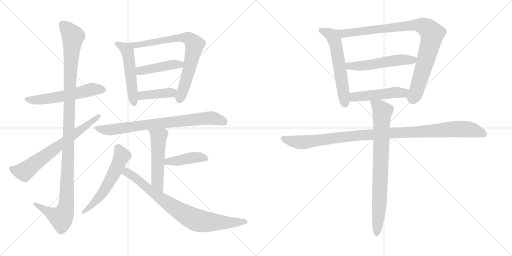
t = 0.00 s
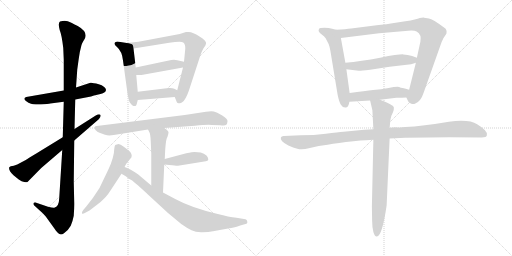
t = 2.86 s
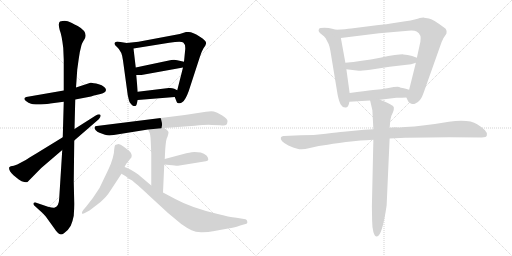
t = 5.72 s
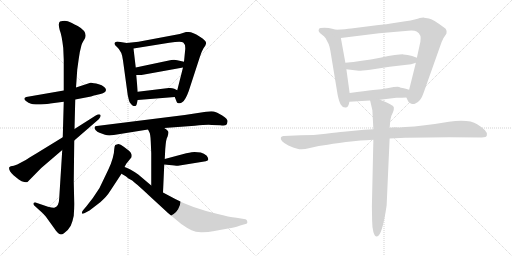
t = 8.58 s
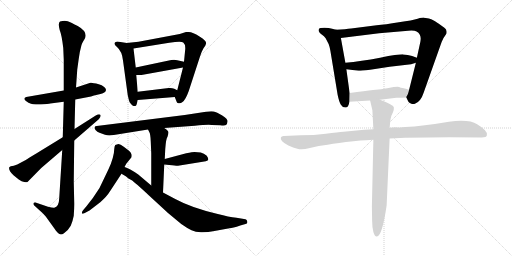
t = 11.44 s
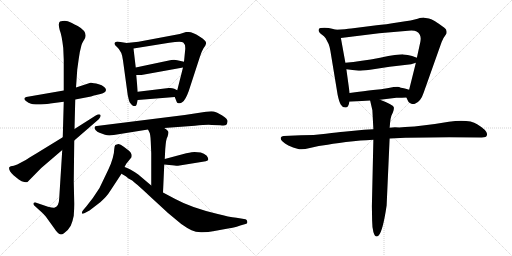
t = 14.30 s

The animated SVG that drew these frames (rendered in a browser with its animation timeline set to each time). Animation: 18 CSS @keyframes rules; one cycle of 14.30 s.

<svg version="1.1" viewBox="0 0 2048 1024" xmlns="http://www.w3.org/2000/svg">
  <g stroke="lightgray" stroke-dasharray="1,1" stroke-width="1" transform="scale(4, 4)">
    <line x1="0" y1="0" x2="256" y2="256"></line>
    <line x1="256" y1="0" x2="0" y2="256"></line>
    <line x1="128" y1="0" x2="128" y2="256"></line>
    <line x1="0" y1="128" x2="256" y2="128"></line>
    <line x1="256" y1="0" x2="512" y2="256"></line>
    <line x1="512" y1="0" x2="256" y2="256"></line>
    <line x1="384" y1="0" x2="384" y2="256"></line>
    <line x1="256" y1="128" x2="512" y2="128"></line>
  </g>
<g transform="scale(1, -1) translate(0, -850)">
   <style type="text/css">
    @keyframes keyframes0 {
      from {
       stroke: black;
       stroke-dashoffset: 564;
       stroke-width: 128;
       }
       65% {
       animation-timing-function: step-end;
       stroke: black;
       stroke-dashoffset: 0;
       stroke-width: 128;
       }
       to {
       stroke: black;
       stroke-width: 1024;
       }
       }
       #make-me-a-hanzi-animation-0 {
         animation: keyframes0 0.708984s both;
         animation-delay: 0.000000s;
         animation-timing-function: linear;
       }
    @keyframes keyframes1 {
      from {
       stroke: black;
       stroke-dashoffset: 1167;
       stroke-width: 128;
       }
       79% {
       animation-timing-function: step-end;
       stroke: black;
       stroke-dashoffset: 0;
       stroke-width: 128;
       }
       to {
       stroke: black;
       stroke-width: 1024;
       }
       }
       #make-me-a-hanzi-animation-1 {
         animation: keyframes1 1.199707s both;
         animation-delay: 0.708984s;
         animation-timing-function: linear;
       }
    @keyframes keyframes2 {
      from {
       stroke: black;
       stroke-dashoffset: 685;
       stroke-width: 128;
       }
       69% {
       animation-timing-function: step-end;
       stroke: black;
       stroke-dashoffset: 0;
       stroke-width: 128;
       }
       to {
       stroke: black;
       stroke-width: 1024;
       }
       }
       #make-me-a-hanzi-animation-2 {
         animation: keyframes2 0.807454s both;
         animation-delay: 1.908691s;
         animation-timing-function: linear;
       }
    @keyframes keyframes3 {
      from {
       stroke: black;
       stroke-dashoffset: 522;
       stroke-width: 128;
       }
       63% {
       animation-timing-function: step-end;
       stroke: black;
       stroke-dashoffset: 0;
       stroke-width: 128;
       }
       to {
       stroke: black;
       stroke-width: 1024;
       }
       }
       #make-me-a-hanzi-animation-3 {
         animation: keyframes3 0.674805s both;
         animation-delay: 2.716145s;
         animation-timing-function: linear;
       }
    @keyframes keyframes4 {
      from {
       stroke: black;
       stroke-dashoffset: 765;
       stroke-width: 128;
       }
       71% {
       animation-timing-function: step-end;
       stroke: black;
       stroke-dashoffset: 0;
       stroke-width: 128;
       }
       to {
       stroke: black;
       stroke-width: 1024;
       }
       }
       #make-me-a-hanzi-animation-4 {
         animation: keyframes4 0.872559s both;
         animation-delay: 3.390950s;
         animation-timing-function: linear;
       }
    @keyframes keyframes5 {
      from {
       stroke: black;
       stroke-dashoffset: 441;
       stroke-width: 128;
       }
       59% {
       animation-timing-function: step-end;
       stroke: black;
       stroke-dashoffset: 0;
       stroke-width: 128;
       }
       to {
       stroke: black;
       stroke-width: 1024;
       }
       }
       #make-me-a-hanzi-animation-5 {
         animation: keyframes5 0.608887s both;
         animation-delay: 4.263509s;
         animation-timing-function: linear;
       }
    @keyframes keyframes6 {
      from {
       stroke: black;
       stroke-dashoffset: 403;
       stroke-width: 128;
       }
       57% {
       animation-timing-function: step-end;
       stroke: black;
       stroke-dashoffset: 0;
       stroke-width: 128;
       }
       to {
       stroke: black;
       stroke-width: 1024;
       }
       }
       #make-me-a-hanzi-animation-6 {
         animation: keyframes6 0.577962s both;
         animation-delay: 4.872396s;
         animation-timing-function: linear;
       }
    @keyframes keyframes7 {
      from {
       stroke: black;
       stroke-dashoffset: 773;
       stroke-width: 128;
       }
       72% {
       animation-timing-function: step-end;
       stroke: black;
       stroke-dashoffset: 0;
       stroke-width: 128;
       }
       to {
       stroke: black;
       stroke-width: 1024;
       }
       }
       #make-me-a-hanzi-animation-7 {
         animation: keyframes7 0.879069s both;
         animation-delay: 5.450358s;
         animation-timing-function: linear;
       }
    @keyframes keyframes8 {
      from {
       stroke: black;
       stroke-dashoffset: 520;
       stroke-width: 128;
       }
       63% {
       animation-timing-function: step-end;
       stroke: black;
       stroke-dashoffset: 0;
       stroke-width: 128;
       }
       to {
       stroke: black;
       stroke-width: 1024;
       }
       }
       #make-me-a-hanzi-animation-8 {
         animation: keyframes8 0.673177s both;
         animation-delay: 6.329427s;
         animation-timing-function: linear;
       }
    @keyframes keyframes9 {
      from {
       stroke: black;
       stroke-dashoffset: 420;
       stroke-width: 128;
       }
       58% {
       animation-timing-function: step-end;
       stroke: black;
       stroke-dashoffset: 0;
       stroke-width: 128;
       }
       to {
       stroke: black;
       stroke-width: 1024;
       }
       }
       #make-me-a-hanzi-animation-9 {
         animation: keyframes9 0.591797s both;
         animation-delay: 7.002604s;
         animation-timing-function: linear;
       }
    @keyframes keyframes10 {
      from {
       stroke: black;
       stroke-dashoffset: 572;
       stroke-width: 128;
       }
       65% {
       animation-timing-function: step-end;
       stroke: black;
       stroke-dashoffset: 0;
       stroke-width: 128;
       }
       to {
       stroke: black;
       stroke-width: 1024;
       }
       }
       #make-me-a-hanzi-animation-10 {
         animation: keyframes10 0.715495s both;
         animation-delay: 7.594401s;
         animation-timing-function: linear;
       }
    @keyframes keyframes11 {
      from {
       stroke: black;
       stroke-dashoffset: 802;
       stroke-width: 128;
       }
       72% {
       animation-timing-function: step-end;
       stroke: black;
       stroke-dashoffset: 0;
       stroke-width: 128;
       }
       to {
       stroke: black;
       stroke-width: 1024;
       }
       }
       #make-me-a-hanzi-animation-11 {
         animation: keyframes11 0.902669s both;
         animation-delay: 8.309896s;
         animation-timing-function: linear;
       }
    @keyframes keyframes12 {
      from {
       stroke: black;
       stroke-dashoffset: 584;
       stroke-width: 128;
       }
       66% {
       animation-timing-function: step-end;
       stroke: black;
       stroke-dashoffset: 0;
       stroke-width: 128;
       }
       to {
       stroke: black;
       stroke-width: 1024;
       }
       }
       #make-me-a-hanzi-animation-12 {
         animation: keyframes12 0.725260s both;
         animation-delay: 9.212565s;
         animation-timing-function: linear;
       }
    @keyframes keyframes13 {
      from {
       stroke: black;
       stroke-dashoffset: 929;
       stroke-width: 128;
       }
       75% {
       animation-timing-function: step-end;
       stroke: black;
       stroke-dashoffset: 0;
       stroke-width: 128;
       }
       to {
       stroke: black;
       stroke-width: 1024;
       }
       }
       #make-me-a-hanzi-animation-13 {
         animation: keyframes13 1.006022s both;
         animation-delay: 9.937825s;
         animation-timing-function: linear;
       }
    @keyframes keyframes14 {
      from {
       stroke: black;
       stroke-dashoffset: 533;
       stroke-width: 128;
       }
       63% {
       animation-timing-function: step-end;
       stroke: black;
       stroke-dashoffset: 0;
       stroke-width: 128;
       }
       to {
       stroke: black;
       stroke-width: 1024;
       }
       }
       #make-me-a-hanzi-animation-14 {
         animation: keyframes14 0.683757s both;
         animation-delay: 10.943847s;
         animation-timing-function: linear;
       }
    @keyframes keyframes15 {
      from {
       stroke: black;
       stroke-dashoffset: 491;
       stroke-width: 128;
       }
       62% {
       animation-timing-function: step-end;
       stroke: black;
       stroke-dashoffset: 0;
       stroke-width: 128;
       }
       to {
       stroke: black;
       stroke-width: 1024;
       }
       }
       #make-me-a-hanzi-animation-15 {
         animation: keyframes15 0.649577s both;
         animation-delay: 11.627604s;
         animation-timing-function: linear;
       }
    @keyframes keyframes16 {
      from {
       stroke: black;
       stroke-dashoffset: 1066;
       stroke-width: 128;
       }
       78% {
       animation-timing-function: step-end;
       stroke: black;
       stroke-dashoffset: 0;
       stroke-width: 128;
       }
       to {
       stroke: black;
       stroke-width: 1024;
       }
       }
       #make-me-a-hanzi-animation-16 {
         animation: keyframes16 1.117513s both;
         animation-delay: 12.277181s;
         animation-timing-function: linear;
       }
    @keyframes keyframes17 {
      from {
       stroke: black;
       stroke-dashoffset: 801;
       stroke-width: 128;
       }
       72% {
       animation-timing-function: step-end;
       stroke: black;
       stroke-dashoffset: 0;
       stroke-width: 128;
       }
       to {
       stroke: black;
       stroke-width: 1024;
       }
       }
       #make-me-a-hanzi-animation-17 {
         animation: keyframes17 0.901855s both;
         animation-delay: 13.394694s;
         animation-timing-function: linear;
       }
</style>
<path d="M 255.0 488.0 L 105.0 462.0 Q 86.0 455.0 114.0 439.0 Q 125.0 434.0 132.0 433.0 Q 140.0 432.0 163.0 432.0 Q 194.0 434.0 201.0 436.0 L 255.0 443.0 L 301.0 452.0 L 364.0 464.0 L 376.0 468.0 L 402.0 474.0 Q 424.0 479.0 424.0 491.0 Q 421.0 505.0 395.0 513.0 Q 369.0 520.0 362.0 519.0 L 304.0 500.0 L 255.0 488.0 Z" fill="lightgray"></path> 
<path d="M 320.0 645.0 L 326.0 670.0 Q 329.0 679.0 333.0 685.0 L 339.0 695.0 Q 353.0 722.0 311.0 746.0 Q 284.0 760.0 271.0 765.0 Q 258.0 769.0 240.0 764.0 Q 231.0 758.0 239.0 729.0 Q 247.0 710.0 253.0 658.0 L 255.0 611.0 L 255.0 488.0 L 255.0 443.0 L 251.0 301.0 L 249.0 250.0 L 237.0 59.0 Q 236.0 22.0 217.0 19.0 Q 211.0 18.0 192.0 23.0 L 142.0 40.0 Q 135.0 41.0 134.0 37.0 Q 133.0 32.0 137.0 28.0 L 171.0 -3.0 L 183.0 -16.0 L 219.0 -66.0 Q 222.0 -71.0 232.0 -82.0 Q 242.0 -93.0 256.0 -83.0 Q 271.0 -74.0 283.0 -53.0 Q 291.0 -34.0 295.0 -13.0 Q 297.0 17.0 297.0 34.0 L 295.0 124.0 L 297.0 288.0 L 298.0 334.0 L 301.0 452.0 L 304.0 500.0 L 309.0 572.0 L 314.0 608.0 Q 319.0 642.0 320.0 645.0 Z" fill="lightgray"></path> 
<path d="M 251.0 301.0 L 145.0 236.0 Q 113.0 217.0 103.0 210.0 L 69.0 192.0 L 55.0 187.0 L 43.0 185.0 Q 40.0 184.0 37.0 181.0 Q 33.0 169.0 54.0 149.0 L 75.0 132.0 Q 87.0 124.0 97.0 122.0 Q 108.0 120.0 110.0 122.0 L 165.0 178.0 L 249.0 250.0 L 297.0 288.0 L 395.0 373.0 Q 406.0 385.0 401.0 391.0 Q 397.0 396.0 383.0 388.0 L 298.0 334.0 L 251.0 301.0 Z" fill="lightgray"></path> 
<path d="M 507.0 678.0 L 469.0 684.0 L 463.0 682.0 Q 459.0 681.0 458.0 676.0 Q 457.0 671.0 468.0 662.0 Q 488.0 645.0 492.0 608.0 L 511.0 469.0 Q 516.0 447.0 518.0 442.0 Q 529.0 426.0 535.0 426.0 Q 542.0 425.0 543.0 427.0 Q 545.0 428.0 547.0 434.0 L 551.0 450.0 L 551.0 483.0 L 545.0 550.0 L 543.0 580.0 L 534.0 656.0 C 532.0 674.0 532.0 674.0 507.0 678.0 Z" fill="lightgray"></path> 
<path d="M 699.0 462.0 L 707.0 442.0 Q 707.0 439.0 714.0 437.0 Q 722.0 435.0 730.0 442.0 Q 742.0 450.0 755.0 486.0 L 799.0 621.0 Q 806.0 644.0 814.0 657.0 Q 823.0 669.0 824.0 675.0 Q 826.0 681.0 819.0 688.0 Q 812.0 697.0 798.0 704.0 Q 771.0 722.0 755.0 722.0 L 744.0 722.0 L 719.0 714.0 L 554.0 683.0 L 507.0 678.0 C 477.0 675.0 504.0 651.0 534.0 656.0 L 677.0 679.0 Q 725.0 686.0 733.0 680.0 Q 742.0 673.0 741.0 654.0 L 736.0 603.0 L 732.0 580.0 L 709.0 489.0 C 702.0 460.0 697.0 467.0 699.0 462.0 Z" fill="lightgray"></path> 
<path d="M 685.0 610.0 L 543.0 580.0 C 514.0 574.0 515.0 550.0 545.0 550.0 L 566.0 550.0 L 732.0 580.0 C 762.0 585.0 765.0 596.0 736.0 603.0 L 709.0 609.0 Q 700.0 612.0 685.0 610.0 Z" fill="lightgray"></path> 
<path d="M 551.0 450.0 L 699.0 462.0 C 729.0 464.0 736.0 476.0 709.0 489.0 L 697.0 495.0 Q 688.0 499.0 675.0 498.0 L 551.0 483.0 C 521.0 479.0 521.0 448.0 551.0 450.0 Z" fill="lightgray"></path> 
<path d="M 657.0 338.0 L 779.0 347.0 Q 830.0 352.0 847.0 350.0 L 881.0 349.0 Q 900.0 347.0 904.0 350.0 Q 909.0 353.0 910.0 364.0 Q 912.0 374.0 889.0 388.0 Q 866.0 402.0 855.0 404.0 Q 845.0 406.0 824.0 403.0 L 739.0 390.0 L 387.0 346.0 Q 380.0 346.0 379.0 342.0 Q 376.0 339.0 382.0 330.0 Q 389.0 321.0 398.0 319.0 L 420.0 311.0 Q 434.0 306.0 455.0 310.0 L 592.0 332.0 L 657.0 338.0 Z" fill="lightgray"></path> 
<path d="M 659.0 214.0 L 661.0 254.0 Q 664.0 296.0 670.0 303.0 Q 674.0 314.0 674.0 321.0 Q 674.0 327.0 657.0 338.0 C 632.0 355.0 579.0 359.0 592.0 332.0 L 597.0 322.0 Q 602.0 314.0 603.0 284.0 L 605.0 237.0 L 605.0 108.0 C 605.0 78.0 651.0 50.0 652.0 80.0 L 657.0 192.0 L 659.0 214.0 Z" fill="lightgray"></path> 
<path d="M 803.0 240.0 L 778.0 242.0 Q 771.0 242.0 745.0 237.0 L 659.0 214.0 C 630.0 206.0 627.0 195.0 657.0 192.0 L 677.0 190.0 Q 709.0 186.0 712.0 187.0 L 823.0 205.0 Q 841.0 207.0 827.0 227.0 Q 816.0 236.0 803.0 240.0 Z" fill="lightgray"></path> 
<path d="M 498.0 182.0 L 505.0 195.0 L 526.0 221.0 Q 528.0 231.0 525.0 235.0 Q 523.0 242.0 516.0 247.0 L 495.0 263.0 Q 481.0 274.0 474.0 274.0 Q 467.0 273.0 461.0 270.0 Q 458.0 267.0 457.0 254.0 Q 457.0 240.0 451.0 218.0 Q 445.0 196.0 433.0 171.0 L 398.0 98.0 Q 372.0 56.0 345.0 24.0 L 333.0 10.0 Q 326.0 1.0 328.0 -4.0 Q 331.0 -7.0 341.0 -1.0 L 358.0 8.0 L 401.0 41.0 Q 428.0 65.0 440.0 85.0 L 486.0 155.0 L 498.0 182.0 Z" fill="lightgray"></path> 
<path d="M 605.0 108.0 L 553.0 152.0 Q 517.0 177.0 498.0 182.0 C 470.0 193.0 460.0 170.0 486.0 155.0 L 503.0 145.0 L 514.0 136.0 Q 531.0 129.0 539.0 119.0 Q 546.0 115.0 596.0 68.0 L 672.0 -2.0 L 725.0 -46.0 Q 749.0 -63.0 766.0 -71.0 Q 784.0 -80.0 809.0 -79.0 Q 835.0 -78.0 852.0 -75.0 L 918.0 -63.0 Q 930.0 -63.0 961.0 -52.0 L 982.0 -46.0 Q 991.0 -45.0 989.0 -36.0 Q 988.0 -28.0 982.0 -27.0 L 946.0 -21.0 Q 915.0 -18.0 871.0 -6.0 Q 765.0 19.0 701.0 54.0 L 652.0 80.0 L 605.0 108.0 Z" fill="lightgray"></path> 
<path d="M 1344.5 731.5 L 1328.5 735.5 Q 1316.5 739.5 1297.5 739.5 Q 1278.5 739.5 1276.5 735.5 Q 1268.5 724.5 1289.5 710.5 Q 1295.5 706.5 1302.5 697.5 L 1314.5 674.5 Q 1319.5 661.5 1321.5 647.5 L 1350.5 471.5 Q 1356.5 442.5 1363.5 431.5 Q 1370.5 419.5 1382.5 420.5 Q 1394.5 420.5 1397.5 443.5 L 1398.5 478.5 L 1385.5 573.5 L 1381.5 599.5 L 1363.5 698.5 C 1358.5 728.5 1358.5 728.5 1344.5 731.5 Z" fill="lightgray"></path> 
<path d="M 1625.5 460.5 L 1632.5 445.5 Q 1634.5 440.5 1643.5 436.5 Q 1652.5 432.5 1661.5 436.5 Q 1683.5 445.5 1694.5 479.5 L 1760.5 665.5 Q 1767.5 686.5 1773.5 697.5 L 1785.5 715.5 Q 1789.5 732.5 1777.5 739.5 Q 1730.5 774.5 1715.5 776.5 L 1696.5 779.5 Q 1693.5 780.5 1670.5 775.5 Q 1651.5 769.5 1595.5 761.5 Q 1540.5 752.5 1506.5 749.5 L 1404.5 736.5 Q 1383.5 733.5 1344.5 731.5 C 1314.5 729.5 1333.5 694.5 1363.5 698.5 L 1516.5 717.5 L 1632.5 727.5 Q 1657.5 729.5 1666.5 724.5 Q 1687.5 712.5 1681.5 683.5 L 1667.5 619.5 L 1663.5 599.5 L 1636.5 491.5 C 1629.5 462.5 1623.5 464.5 1625.5 460.5 Z" fill="lightgray"></path> 
<path d="M 1667.5 619.5 L 1648.5 626.5 Q 1630.5 631.5 1613.5 632.5 Q 1597.5 633.5 1520.5 619.5 Q 1443.5 605.5 1381.5 599.5 C 1351.5 596.5 1355.5 577.5 1385.5 573.5 L 1434.5 567.5 Q 1436.5 566.5 1480.5 571.5 L 1558.5 583.5 L 1644.5 593.5 L 1663.5 599.5 C 1692.5 608.5 1694.5 609.5 1667.5 619.5 Z" fill="lightgray"></path> 
<path d="M 1520.5 451.5 L 1585.5 459.5 Q 1609.5 459.5 1625.5 460.5 C 1655.5 462.5 1665.5 483.5 1636.5 491.5 L 1619.5 496.5 Q 1598.5 500.5 1596.5 502.5 Q 1584.5 504.5 1554.5 498.5 Q 1524.5 492.5 1492.5 490.5 Q 1461.5 487.5 1398.5 478.5 C 1368.5 474.5 1367.5 441.5 1397.5 443.5 L 1480.5 448.5 L 1520.5 451.5 Z" fill="lightgray"></path> 
<path d="M 1493.5 333.5 L 1456.5 331.5 L 1374.5 323.5 Q 1352.5 321.5 1303.5 315.5 Q 1255.5 309.5 1203.5 309.5 L 1134.5 306.5 Q 1125.5 305.5 1123.5 300.5 Q 1118.5 286.5 1153.5 268.5 Q 1173.5 259.5 1189.5 255.5 Q 1205.5 248.5 1239.5 258.5 Q 1274.5 267.5 1310.5 271.5 Q 1351.5 279.5 1413.5 285.5 Q 1475.5 291.5 1493.5 291.5 L 1558.5 296.5 L 1621.5 299.5 L 1714.5 300.5 Q 1748.5 301.5 1796.5 301.5 L 1926.5 300.5 Q 1946.5 300.5 1947.5 309.5 Q 1953.5 326.5 1908.5 353.5 Q 1877.5 373.5 1795.5 363.5 Q 1690.5 345.5 1620.5 342.5 L 1596.5 340.5 Q 1568.5 341.5 1558.5 339.5 L 1493.5 333.5 Z" fill="lightgray"></path> 
<path d="M 1480.5 448.5 L 1489.5 409.5 L 1493.5 333.5 L 1493.5 291.5 L 1487.5 25.5 L 1488.5 -31.5 Q 1488.5 -56.5 1493.5 -77.5 Q 1501.5 -104.5 1514.5 -91.5 Q 1531.5 -73.5 1546.5 28.5 L 1558.5 296.5 L 1558.5 339.5 L 1560.5 360.5 Q 1561.5 375.5 1565.5 387.5 L 1571.5 400.5 Q 1576.5 414.5 1575.5 420.5 Q 1575.5 430.5 1520.5 451.5 C 1492.5 462.5 1475.5 469.5 1480.5 448.5 Z" fill="lightgray"></path> 
      <clipPath id="make-me-a-hanzi-clip-0">
      <path d="M 255.0 488.0 L 105.0 462.0 Q 86.0 455.0 114.0 439.0 Q 125.0 434.0 132.0 433.0 Q 140.0 432.0 163.0 432.0 Q 194.0 434.0 201.0 436.0 L 255.0 443.0 L 301.0 452.0 L 364.0 464.0 L 376.0 468.0 L 402.0 474.0 Q 424.0 479.0 424.0 491.0 Q 421.0 505.0 395.0 513.0 Q 369.0 520.0 362.0 519.0 L 304.0 500.0 L 255.0 488.0 Z" fill="lightgray"></path>
      </clipPath>
      <path clip-path="url(#make-me-a-hanzi-clip-0)" d="M 110.0 451.0 L 154.0 450.0 L 245.0 463.0 L 370.0 493.0 L 413.0 491.0 " fill="none" id="make-me-a-hanzi-animation-0" stroke-dasharray="436 872" stroke-linecap="round"></path>

      <clipPath id="make-me-a-hanzi-clip-1">
      <path d="M 320.0 645.0 L 326.0 670.0 Q 329.0 679.0 333.0 685.0 L 339.0 695.0 Q 353.0 722.0 311.0 746.0 Q 284.0 760.0 271.0 765.0 Q 258.0 769.0 240.0 764.0 Q 231.0 758.0 239.0 729.0 Q 247.0 710.0 253.0 658.0 L 255.0 611.0 L 255.0 488.0 L 255.0 443.0 L 251.0 301.0 L 249.0 250.0 L 237.0 59.0 Q 236.0 22.0 217.0 19.0 Q 211.0 18.0 192.0 23.0 L 142.0 40.0 Q 135.0 41.0 134.0 37.0 Q 133.0 32.0 137.0 28.0 L 171.0 -3.0 L 183.0 -16.0 L 219.0 -66.0 Q 222.0 -71.0 232.0 -82.0 Q 242.0 -93.0 256.0 -83.0 Q 271.0 -74.0 283.0 -53.0 Q 291.0 -34.0 295.0 -13.0 Q 297.0 17.0 297.0 34.0 L 295.0 124.0 L 297.0 288.0 L 298.0 334.0 L 301.0 452.0 L 304.0 500.0 L 309.0 572.0 L 314.0 608.0 Q 319.0 642.0 320.0 645.0 Z" fill="lightgray"></path>
      </clipPath>
      <path clip-path="url(#make-me-a-hanzi-clip-1)" d="M 250.0 753.0 L 292.0 703.0 L 281.0 573.0 L 265.0 28.0 L 257.0 -1.0 L 243.0 -20.0 L 208.0 -7.0 L 140.0 34.0 " fill="none" id="make-me-a-hanzi-animation-1" stroke-dasharray="1039 2078" stroke-linecap="round"></path>

      <clipPath id="make-me-a-hanzi-clip-2">
      <path d="M 251.0 301.0 L 145.0 236.0 Q 113.0 217.0 103.0 210.0 L 69.0 192.0 L 55.0 187.0 L 43.0 185.0 Q 40.0 184.0 37.0 181.0 Q 33.0 169.0 54.0 149.0 L 75.0 132.0 Q 87.0 124.0 97.0 122.0 Q 108.0 120.0 110.0 122.0 L 165.0 178.0 L 249.0 250.0 L 297.0 288.0 L 395.0 373.0 Q 406.0 385.0 401.0 391.0 Q 397.0 396.0 383.0 388.0 L 298.0 334.0 L 251.0 301.0 Z" fill="lightgray"></path>
      </clipPath>
      <path clip-path="url(#make-me-a-hanzi-clip-2)" d="M 44.0 177.0 L 62.0 168.0 L 97.0 163.0 L 396.0 387.0 " fill="none" id="make-me-a-hanzi-animation-2" stroke-dasharray="557 1114" stroke-linecap="round"></path>

      <clipPath id="make-me-a-hanzi-clip-3">
      <path d="M 507.0 678.0 L 469.0 684.0 L 463.0 682.0 Q 459.0 681.0 458.0 676.0 Q 457.0 671.0 468.0 662.0 Q 488.0 645.0 492.0 608.0 L 511.0 469.0 Q 516.0 447.0 518.0 442.0 Q 529.0 426.0 535.0 426.0 Q 542.0 425.0 543.0 427.0 Q 545.0 428.0 547.0 434.0 L 551.0 450.0 L 551.0 483.0 L 545.0 550.0 L 543.0 580.0 L 534.0 656.0 C 532.0 674.0 532.0 674.0 507.0 678.0 Z" fill="lightgray"></path>
      </clipPath>
      <path clip-path="url(#make-me-a-hanzi-clip-3)" d="M 465.0 675.0 L 499.0 657.0 L 510.0 641.0 L 538.0 435.0 " fill="none" id="make-me-a-hanzi-animation-3" stroke-dasharray="394 788" stroke-linecap="round"></path>

      <clipPath id="make-me-a-hanzi-clip-4">
      <path d="M 699.0 462.0 L 707.0 442.0 Q 707.0 439.0 714.0 437.0 Q 722.0 435.0 730.0 442.0 Q 742.0 450.0 755.0 486.0 L 799.0 621.0 Q 806.0 644.0 814.0 657.0 Q 823.0 669.0 824.0 675.0 Q 826.0 681.0 819.0 688.0 Q 812.0 697.0 798.0 704.0 Q 771.0 722.0 755.0 722.0 L 744.0 722.0 L 719.0 714.0 L 554.0 683.0 L 507.0 678.0 C 477.0 675.0 504.0 651.0 534.0 656.0 L 677.0 679.0 Q 725.0 686.0 733.0 680.0 Q 742.0 673.0 741.0 654.0 L 736.0 603.0 L 732.0 580.0 L 709.0 489.0 C 702.0 460.0 697.0 467.0 699.0 462.0 Z" fill="lightgray"></path>
      </clipPath>
      <path clip-path="url(#make-me-a-hanzi-clip-4)" d="M 515.0 678.0 L 539.0 668.0 L 730.0 700.0 L 750.0 698.0 L 773.0 680.0 L 778.0 670.0 L 762.0 592.0 L 718.0 449.0 " fill="none" id="make-me-a-hanzi-animation-4" stroke-dasharray="637 1274" stroke-linecap="round"></path>

      <clipPath id="make-me-a-hanzi-clip-5">
      <path d="M 685.0 610.0 L 543.0 580.0 C 514.0 574.0 515.0 550.0 545.0 550.0 L 566.0 550.0 L 732.0 580.0 C 762.0 585.0 765.0 596.0 736.0 603.0 L 709.0 609.0 Q 700.0 612.0 685.0 610.0 Z" fill="lightgray"></path>
      </clipPath>
      <path clip-path="url(#make-me-a-hanzi-clip-5)" d="M 550.0 558.0 L 568.0 568.0 L 682.0 591.0 L 719.0 592.0 L 728.0 598.0 " fill="none" id="make-me-a-hanzi-animation-5" stroke-dasharray="313 626" stroke-linecap="round"></path>

      <clipPath id="make-me-a-hanzi-clip-6">
      <path d="M 551.0 450.0 L 699.0 462.0 C 729.0 464.0 736.0 476.0 709.0 489.0 L 697.0 495.0 Q 688.0 499.0 675.0 498.0 L 551.0 483.0 C 521.0 479.0 521.0 448.0 551.0 450.0 Z" fill="lightgray"></path>
      </clipPath>
      <path clip-path="url(#make-me-a-hanzi-clip-6)" d="M 558.0 456.0 L 576.0 470.0 L 686.0 479.0 L 699.0 485.0 " fill="none" id="make-me-a-hanzi-animation-6" stroke-dasharray="275 550" stroke-linecap="round"></path>

      <clipPath id="make-me-a-hanzi-clip-7">
      <path d="M 657.0 338.0 L 779.0 347.0 Q 830.0 352.0 847.0 350.0 L 881.0 349.0 Q 900.0 347.0 904.0 350.0 Q 909.0 353.0 910.0 364.0 Q 912.0 374.0 889.0 388.0 Q 866.0 402.0 855.0 404.0 Q 845.0 406.0 824.0 403.0 L 739.0 390.0 L 387.0 346.0 Q 380.0 346.0 379.0 342.0 Q 376.0 339.0 382.0 330.0 Q 389.0 321.0 398.0 319.0 L 420.0 311.0 Q 434.0 306.0 455.0 310.0 L 592.0 332.0 L 657.0 338.0 Z" fill="lightgray"></path>
      </clipPath>
      <path clip-path="url(#make-me-a-hanzi-clip-7)" d="M 386.0 337.0 L 437.0 330.0 L 596.0 353.0 L 833.0 377.0 L 859.0 376.0 L 897.0 361.0 " fill="none" id="make-me-a-hanzi-animation-7" stroke-dasharray="645 1290" stroke-linecap="round"></path>

      <clipPath id="make-me-a-hanzi-clip-8">
      <path d="M 659.0 214.0 L 661.0 254.0 Q 664.0 296.0 670.0 303.0 Q 674.0 314.0 674.0 321.0 Q 674.0 327.0 657.0 338.0 C 632.0 355.0 579.0 359.0 592.0 332.0 L 597.0 322.0 Q 602.0 314.0 603.0 284.0 L 605.0 237.0 L 605.0 108.0 C 605.0 78.0 651.0 50.0 652.0 80.0 L 657.0 192.0 L 659.0 214.0 Z" fill="lightgray"></path>
      </clipPath>
      <path clip-path="url(#make-me-a-hanzi-clip-8)" d="M 599.0 329.0 L 635.0 300.0 L 629.0 122.0 L 648.0 87.0 " fill="none" id="make-me-a-hanzi-animation-8" stroke-dasharray="392 784" stroke-linecap="round"></path>

      <clipPath id="make-me-a-hanzi-clip-9">
      <path d="M 803.0 240.0 L 778.0 242.0 Q 771.0 242.0 745.0 237.0 L 659.0 214.0 C 630.0 206.0 627.0 195.0 657.0 192.0 L 677.0 190.0 Q 709.0 186.0 712.0 187.0 L 823.0 205.0 Q 841.0 207.0 827.0 227.0 Q 816.0 236.0 803.0 240.0 Z" fill="lightgray"></path>
      </clipPath>
      <path clip-path="url(#make-me-a-hanzi-clip-9)" d="M 663.0 197.0 L 672.0 204.0 L 776.0 220.0 L 823.0 216.0 " fill="none" id="make-me-a-hanzi-animation-9" stroke-dasharray="292 584" stroke-linecap="round"></path>

      <clipPath id="make-me-a-hanzi-clip-10">
      <path d="M 498.0 182.0 L 505.0 195.0 L 526.0 221.0 Q 528.0 231.0 525.0 235.0 Q 523.0 242.0 516.0 247.0 L 495.0 263.0 Q 481.0 274.0 474.0 274.0 Q 467.0 273.0 461.0 270.0 Q 458.0 267.0 457.0 254.0 Q 457.0 240.0 451.0 218.0 Q 445.0 196.0 433.0 171.0 L 398.0 98.0 Q 372.0 56.0 345.0 24.0 L 333.0 10.0 Q 326.0 1.0 328.0 -4.0 Q 331.0 -7.0 341.0 -1.0 L 358.0 8.0 L 401.0 41.0 Q 428.0 65.0 440.0 85.0 L 486.0 155.0 L 498.0 182.0 Z" fill="lightgray"></path>
      </clipPath>
      <path clip-path="url(#make-me-a-hanzi-clip-10)" d="M 470.0 262.0 L 488.0 227.0 L 460.0 164.0 L 396.0 59.0 L 333.0 2.0 " fill="none" id="make-me-a-hanzi-animation-10" stroke-dasharray="444 888" stroke-linecap="round"></path>

      <clipPath id="make-me-a-hanzi-clip-11">
      <path d="M 605.0 108.0 L 553.0 152.0 Q 517.0 177.0 498.0 182.0 C 470.0 193.0 460.0 170.0 486.0 155.0 L 503.0 145.0 L 514.0 136.0 Q 531.0 129.0 539.0 119.0 Q 546.0 115.0 596.0 68.0 L 672.0 -2.0 L 725.0 -46.0 Q 749.0 -63.0 766.0 -71.0 Q 784.0 -80.0 809.0 -79.0 Q 835.0 -78.0 852.0 -75.0 L 918.0 -63.0 Q 930.0 -63.0 961.0 -52.0 L 982.0 -46.0 Q 991.0 -45.0 989.0 -36.0 Q 988.0 -28.0 982.0 -27.0 L 946.0 -21.0 Q 915.0 -18.0 871.0 -6.0 Q 765.0 19.0 701.0 54.0 L 652.0 80.0 L 605.0 108.0 Z" fill="lightgray"></path>
      </clipPath>
      <path clip-path="url(#make-me-a-hanzi-clip-11)" d="M 501.0 173.0 L 508.0 161.0 L 536.0 145.0 L 651.0 51.0 L 774.0 -25.0 L 840.0 -38.0 L 930.0 -41.0 L 979.0 -36.0 " fill="none" id="make-me-a-hanzi-animation-11" stroke-dasharray="674 1348" stroke-linecap="round"></path>

      <clipPath id="make-me-a-hanzi-clip-12">
      <path d="M 1344.5 731.5 L 1328.5 735.5 Q 1316.5 739.5 1297.5 739.5 Q 1278.5 739.5 1276.5 735.5 Q 1268.5 724.5 1289.5 710.5 Q 1295.5 706.5 1302.5 697.5 L 1314.5 674.5 Q 1319.5 661.5 1321.5 647.5 L 1350.5 471.5 Q 1356.5 442.5 1363.5 431.5 Q 1370.5 419.5 1382.5 420.5 Q 1394.5 420.5 1397.5 443.5 L 1398.5 478.5 L 1385.5 573.5 L 1381.5 599.5 L 1363.5 698.5 C 1358.5 728.5 1358.5 728.5 1344.5 731.5 Z" fill="lightgray"></path>
      </clipPath>
      <path clip-path="url(#make-me-a-hanzi-clip-12)" d="M 1283.5 729.5 L 1326.5 708.5 L 1337.5 690.5 L 1380.5 435.5 " fill="none" id="make-me-a-hanzi-animation-12" stroke-dasharray="456 912" stroke-linecap="round"></path>

      <clipPath id="make-me-a-hanzi-clip-13">
      <path d="M 1625.5 460.5 L 1632.5 445.5 Q 1634.5 440.5 1643.5 436.5 Q 1652.5 432.5 1661.5 436.5 Q 1683.5 445.5 1694.5 479.5 L 1760.5 665.5 Q 1767.5 686.5 1773.5 697.5 L 1785.5 715.5 Q 1789.5 732.5 1777.5 739.5 Q 1730.5 774.5 1715.5 776.5 L 1696.5 779.5 Q 1693.5 780.5 1670.5 775.5 Q 1651.5 769.5 1595.5 761.5 Q 1540.5 752.5 1506.5 749.5 L 1404.5 736.5 Q 1383.5 733.5 1344.5 731.5 C 1314.5 729.5 1333.5 694.5 1363.5 698.5 L 1516.5 717.5 L 1632.5 727.5 Q 1657.5 729.5 1666.5 724.5 Q 1687.5 712.5 1681.5 683.5 L 1667.5 619.5 L 1663.5 599.5 L 1636.5 491.5 C 1629.5 462.5 1623.5 464.5 1625.5 460.5 Z" fill="lightgray"></path>
      </clipPath>
      <path clip-path="url(#make-me-a-hanzi-clip-13)" d="M 1353.5 729.5 L 1373.5 717.5 L 1660.5 750.5 L 1685.5 748.5 L 1710.5 736.5 L 1728.5 714.5 L 1719.5 668.5 L 1664.5 482.5 L 1653.5 461.5 L 1638.5 461.5 " fill="none" id="make-me-a-hanzi-animation-13" stroke-dasharray="801 1602" stroke-linecap="round"></path>

      <clipPath id="make-me-a-hanzi-clip-14">
      <path d="M 1667.5 619.5 L 1648.5 626.5 Q 1630.5 631.5 1613.5 632.5 Q 1597.5 633.5 1520.5 619.5 Q 1443.5 605.5 1381.5 599.5 C 1351.5 596.5 1355.5 577.5 1385.5 573.5 L 1434.5 567.5 Q 1436.5 566.5 1480.5 571.5 L 1558.5 583.5 L 1644.5 593.5 L 1663.5 599.5 C 1692.5 608.5 1694.5 609.5 1667.5 619.5 Z" fill="lightgray"></path>
      </clipPath>
      <path clip-path="url(#make-me-a-hanzi-clip-14)" d="M 1389.5 594.5 L 1398.5 586.5 L 1466.5 588.5 L 1535.5 602.5 L 1651.5 610.5 L 1660.5 615.5 " fill="none" id="make-me-a-hanzi-animation-14" stroke-dasharray="405 810" stroke-linecap="round"></path>

      <clipPath id="make-me-a-hanzi-clip-15">
      <path d="M 1520.5 451.5 L 1585.5 459.5 Q 1609.5 459.5 1625.5 460.5 C 1655.5 462.5 1665.5 483.5 1636.5 491.5 L 1619.5 496.5 Q 1598.5 500.5 1596.5 502.5 Q 1584.5 504.5 1554.5 498.5 Q 1524.5 492.5 1492.5 490.5 Q 1461.5 487.5 1398.5 478.5 C 1368.5 474.5 1367.5 441.5 1397.5 443.5 L 1480.5 448.5 L 1520.5 451.5 Z" fill="lightgray"></path>
      </clipPath>
      <path clip-path="url(#make-me-a-hanzi-clip-15)" d="M 1404.5 449.5 L 1417.5 462.5 L 1581.5 481.5 L 1611.5 478.5 L 1630.5 487.5 " fill="none" id="make-me-a-hanzi-animation-15" stroke-dasharray="363 726" stroke-linecap="round"></path>

      <clipPath id="make-me-a-hanzi-clip-16">
      <path d="M 1493.5 333.5 L 1456.5 331.5 L 1374.5 323.5 Q 1352.5 321.5 1303.5 315.5 Q 1255.5 309.5 1203.5 309.5 L 1134.5 306.5 Q 1125.5 305.5 1123.5 300.5 Q 1118.5 286.5 1153.5 268.5 Q 1173.5 259.5 1189.5 255.5 Q 1205.5 248.5 1239.5 258.5 Q 1274.5 267.5 1310.5 271.5 Q 1351.5 279.5 1413.5 285.5 Q 1475.5 291.5 1493.5 291.5 L 1558.5 296.5 L 1621.5 299.5 L 1714.5 300.5 Q 1748.5 301.5 1796.5 301.5 L 1926.5 300.5 Q 1946.5 300.5 1947.5 309.5 Q 1953.5 326.5 1908.5 353.5 Q 1877.5 373.5 1795.5 363.5 Q 1690.5 345.5 1620.5 342.5 L 1596.5 340.5 Q 1568.5 341.5 1558.5 339.5 L 1493.5 333.5 Z" fill="lightgray"></path>
      </clipPath>
      <path clip-path="url(#make-me-a-hanzi-clip-16)" d="M 1132.5 296.5 L 1205.5 280.5 L 1451.5 310.5 L 1826.5 334.5 L 1884.5 331.5 L 1935.5 313.5 " fill="none" id="make-me-a-hanzi-animation-16" stroke-dasharray="938 1876" stroke-linecap="round"></path>

      <clipPath id="make-me-a-hanzi-clip-17">
      <path d="M 1480.5 448.5 L 1489.5 409.5 L 1493.5 333.5 L 1493.5 291.5 L 1487.5 25.5 L 1488.5 -31.5 Q 1488.5 -56.5 1493.5 -77.5 Q 1501.5 -104.5 1514.5 -91.5 Q 1531.5 -73.5 1546.5 28.5 L 1558.5 296.5 L 1558.5 339.5 L 1560.5 360.5 Q 1561.5 375.5 1565.5 387.5 L 1571.5 400.5 Q 1576.5 414.5 1575.5 420.5 Q 1575.5 430.5 1520.5 451.5 C 1492.5 462.5 1475.5 469.5 1480.5 448.5 Z" fill="lightgray"></path>
      </clipPath>
      <path clip-path="url(#make-me-a-hanzi-clip-17)" d="M 1487.5 443.5 L 1521.5 418.5 L 1529.5 403.5 L 1518.5 53.5 L 1505.5 -81.5 " fill="none" id="make-me-a-hanzi-animation-17" stroke-dasharray="673 1346" stroke-linecap="round"></path>

</g>
</svg>
